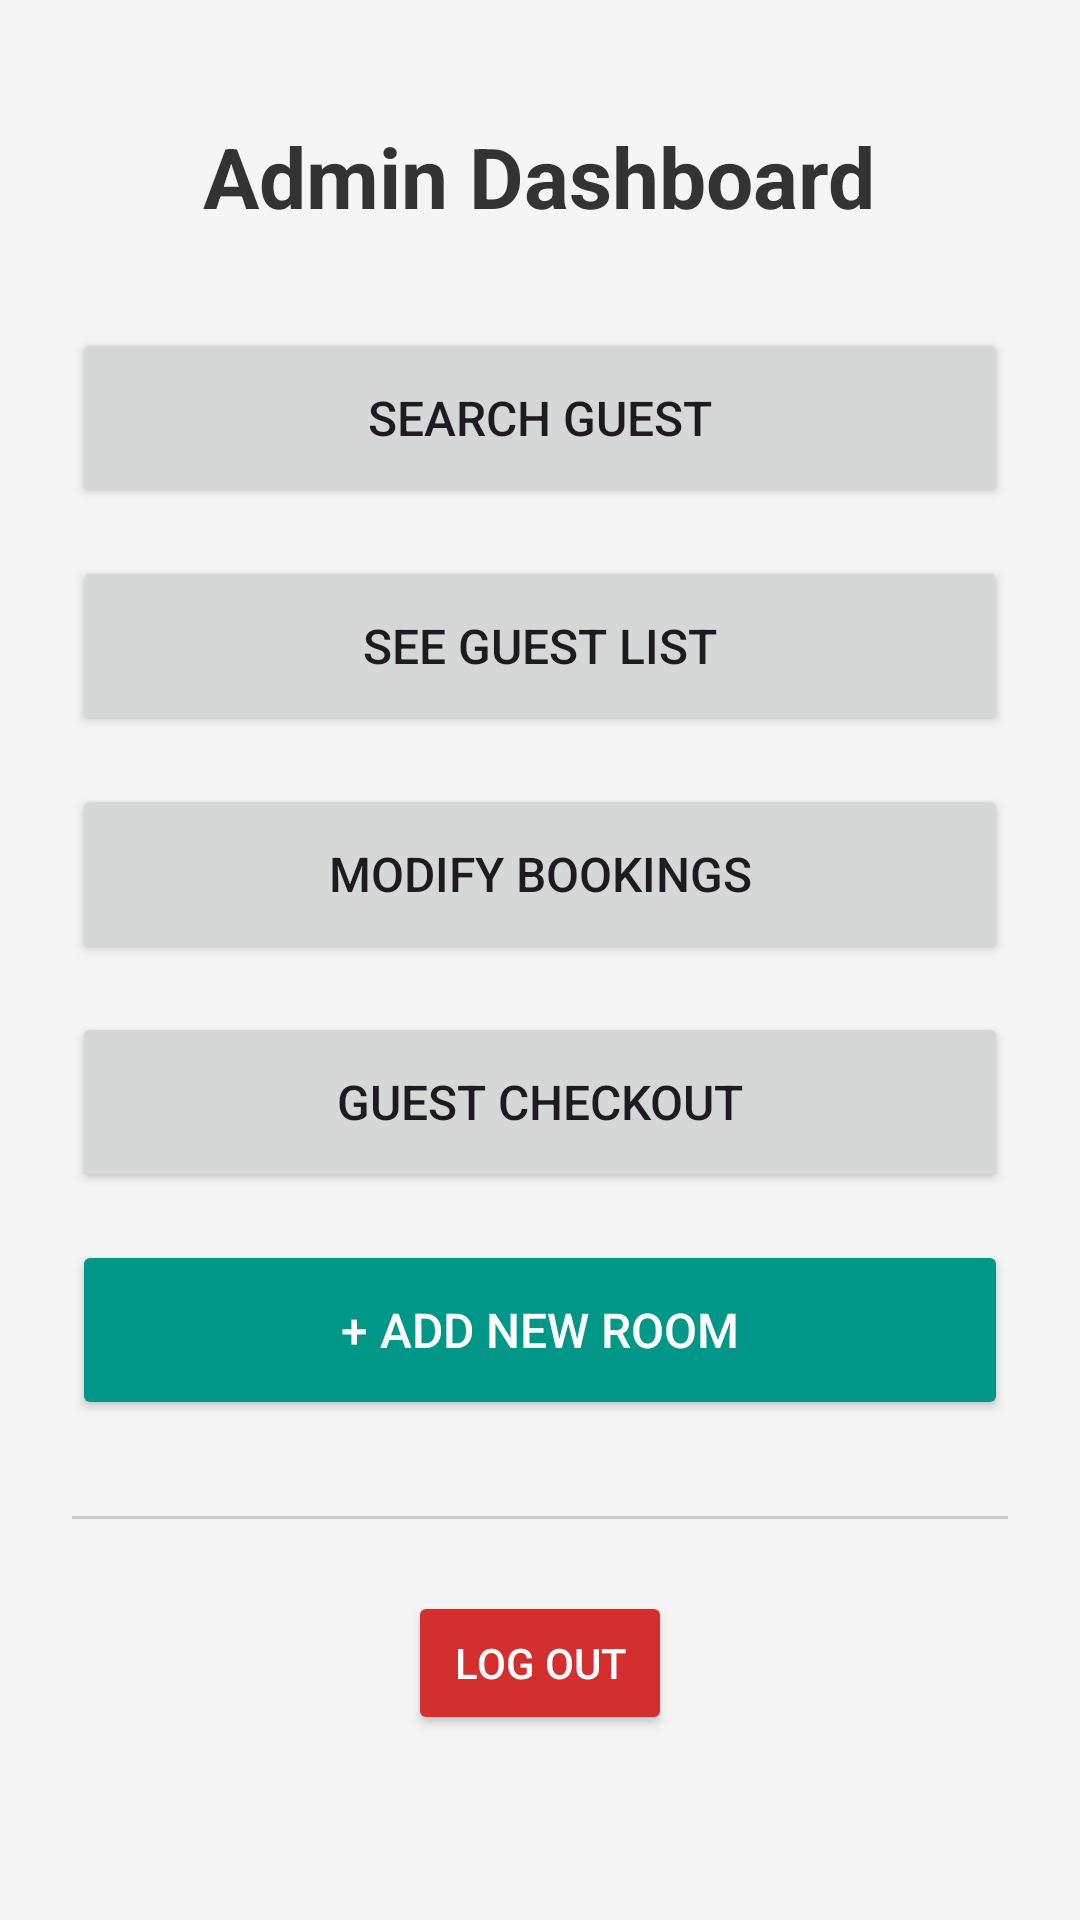

Android layout source for this screen:
<!-- AndroidManifest.xml: application theme Theme.BitNestAndroid2207086 -->
<!-- res/layout/admindashboard.xml -->
<?xml version="1.0" encoding="utf-8"?>
<ScrollView xmlns:android="http://schemas.android.com/apk/res/android"
    xmlns:tools="http://schemas.android.com/tools"
    android:layout_width="match_parent"
    android:layout_height="match_parent"
    android:fillViewport="true"
    android:background="#F5F5F5"
    tools:context=".AdminDashboard">

    <LinearLayout
        android:layout_width="match_parent"
        android:layout_height="wrap_content"
        android:orientation="vertical"
        android:padding="24dp"
        android:gravity="center_horizontal">

        <TextView
            android:id="@+id/tvTitle"
            android:layout_width="wrap_content"
            android:layout_height="wrap_content"
            android:text="Admin Dashboard"
            android:textSize="28sp"
            android:textStyle="bold"
            android:textColor="#333333"
            android:layout_marginBottom="32dp"
            android:layout_marginTop="16dp"/>
        
            <Button
                android:id="@+id/btnSearch"
                android:layout_width="match_parent"
                android:layout_height="60dp"
                android:text="Search Guest"
                android:textSize="16sp"
                android:layout_marginBottom="16dp"/>


        <Button
            android:id="@+id/btnSeeGuests"
            android:layout_width="match_parent"
            android:layout_height="60dp"
            android:text="See Guest List"
            android:textSize="16sp"
            android:layout_marginBottom="16dp"/>

        <Button
            android:id="@+id/btnModify"
            android:layout_width="match_parent"
            android:layout_height="60dp"
            android:text="Modify Bookings"
            android:textSize="16sp"
            android:layout_marginBottom="16dp"/>

        <Button
            android:id="@+id/btnCheckout"
            android:layout_width="match_parent"
            android:layout_height="60dp"
            android:text="Guest Checkout"
            android:textSize="16sp"
            android:layout_marginBottom="16dp"/>

        <Button
            android:id="@+id/btnAddRoom"
            android:layout_width="match_parent"
            android:layout_height="60dp"
            android:text="+ Add New Room"
            android:textSize="16sp"
            android:backgroundTint="#009688"
            android:textColor="#FFFFFF"
            android:layout_marginBottom="32dp"/>

        <View
            android:layout_width="match_parent"
            android:layout_height="1dp"
            android:background="#CCCCCC"
            android:layout_marginBottom="24dp"/>

        <Button
            android:id="@+id/btnLogout"
            android:layout_width="wrap_content"
            android:layout_height="wrap_content"
            android:text="Log Out"
            android:backgroundTint="#D32F2F"
            android:textColor="#FFFFFF"/>

    </LinearLayout>
</ScrollView>
<!-- resources referenced by this layout -->
<resources>
  <style name="Theme.BitNestAndroid2207086" parent="Base.Theme.BitNestAndroid2207086" />
  <style name="Base.Theme.BitNestAndroid2207086" parent="Theme.Material3.DayNight.NoActionBar">
          
          
      </style>
</resources>
